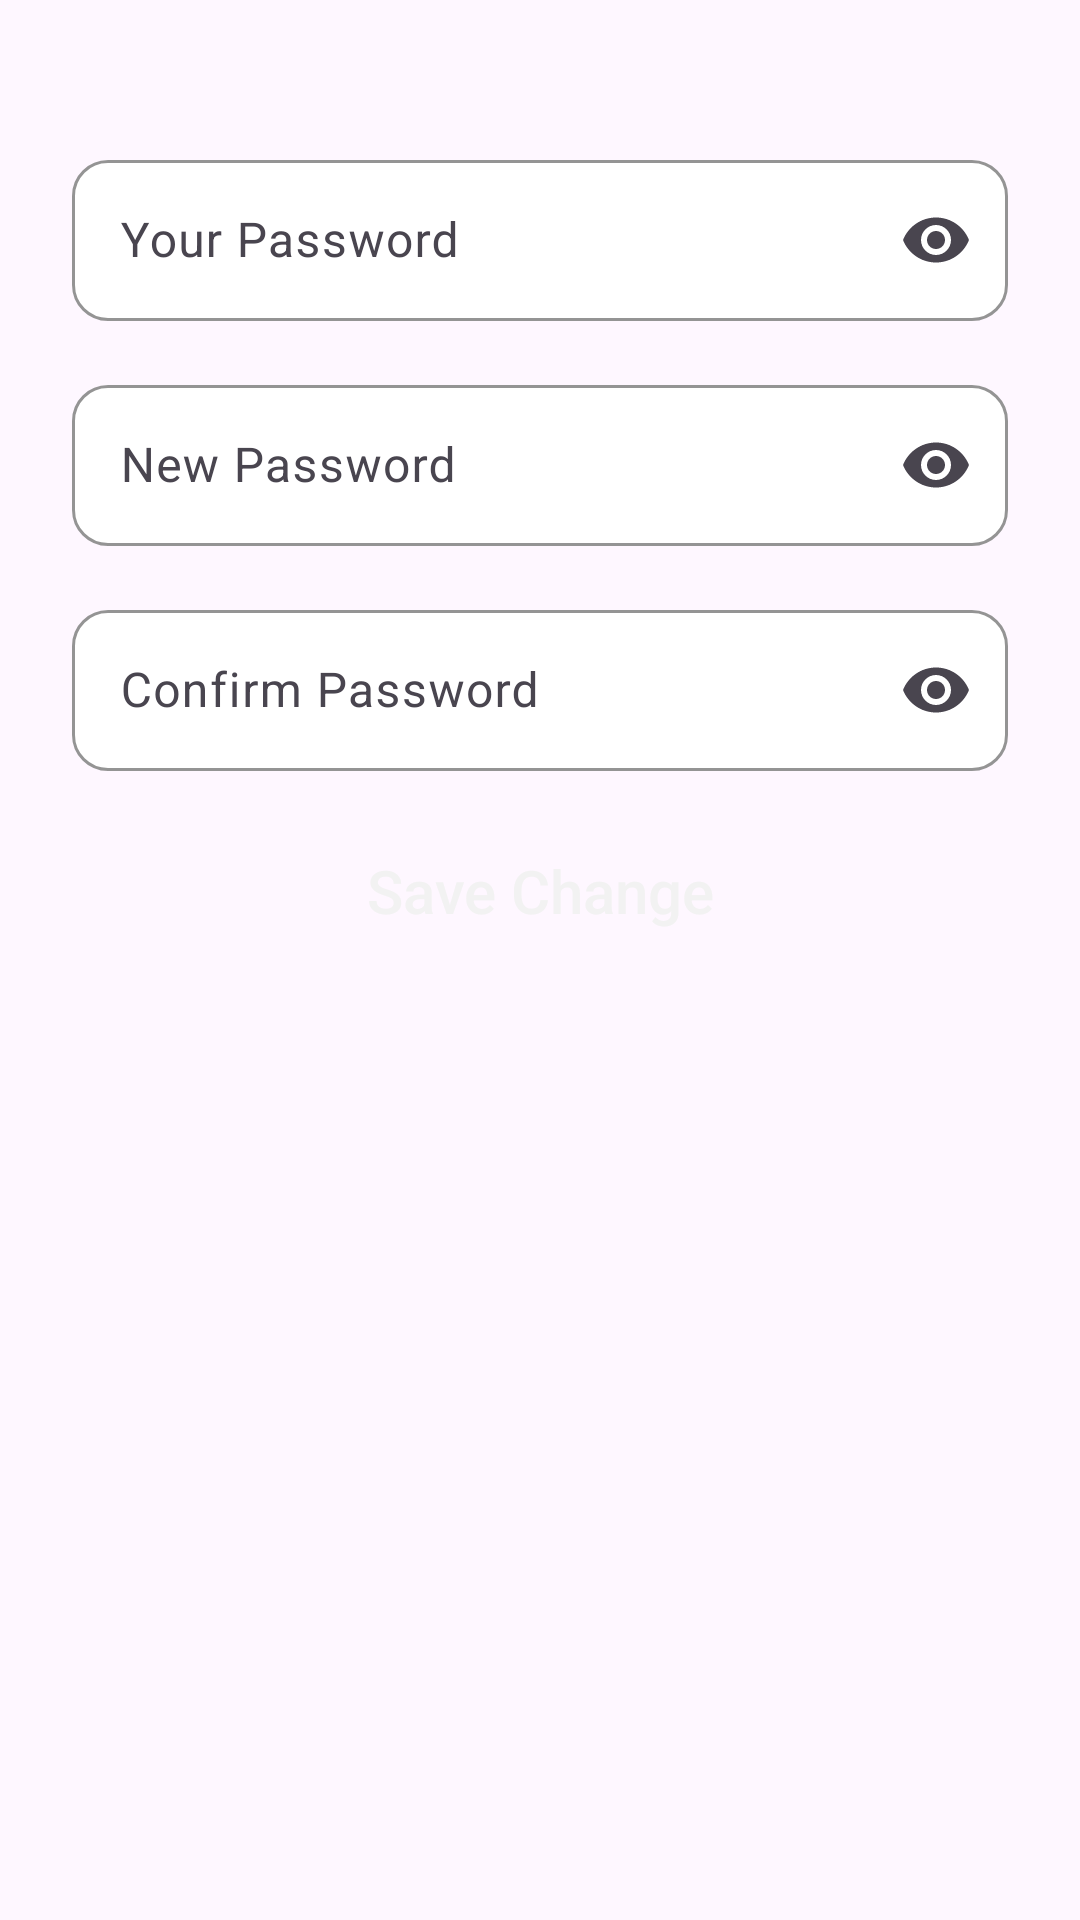

Reconstruct the res/layout file that produces this screen, plus the resources it refers to.
<!-- AndroidManifest.xml: application theme Theme.WeNews -->
<!-- res/layout/fragment_change_password.xml -->
<?xml version="1.0" encoding="utf-8"?>
<layout xmlns:android="http://schemas.android.com/apk/res/android"
    xmlns:app="http://schemas.android.com/apk/res-auto"
    xmlns:tools="http://schemas.android.com/tools">

    <data>
        <variable
            name="viewModel"
            type="com.nourelden515.wenews.ui.settings.SettingsViewModel" />
    </data>
    <ScrollView
        android:layout_width="match_parent"
        android:layout_height="match_parent">

        <androidx.constraintlayout.widget.ConstraintLayout
            android:layout_width="match_parent"
            android:layout_height="wrap_content"
            android:layout_margin="@dimen/margin_giant"
            android:paddingBottom="@dimen/padding_medium">

            <com.google.android.material.textfield.TextInputLayout
                android:id="@+id/your_pass"
                style="@style/TextInputLayout"
                android:layout_width="0dp"
                android:layout_height="wrap_content"
                android:layout_marginTop="@dimen/margin_giant"
                app:endIconCheckable="true"
                app:endIconMode="password_toggle"
                app:hintAnimationEnabled="false"
                android:hint="@string/your_password"
                app:layout_constraintEnd_toEndOf="parent"
                app:layout_constraintStart_toStartOf="parent"
                app:layout_constraintTop_toTopOf="parent"
                >

                <com.google.android.material.textfield.TextInputEditText
                    android:layout_width="match_parent"
                    android:layout_height="wrap_content"
                    android:inputType="textPassword"
                    android:paddingVertical="@dimen/padding_medium" />
            </com.google.android.material.textfield.TextInputLayout>

            <com.google.android.material.textfield.TextInputLayout
                android:id="@+id/new_pass"
                style="@style/TextInputLayout"
                android:layout_width="0dp"
                android:layout_height="wrap_content"
                android:hint="@string/new_password"
                app:endIconCheckable="true"
                app:endIconMode="password_toggle"
                app:hintAnimationEnabled="false"
                app:layout_constraintEnd_toEndOf="parent"
                app:layout_constraintStart_toStartOf="parent"
                app:layout_constraintTop_toBottomOf="@+id/your_pass">

                <com.google.android.material.textfield.TextInputEditText
                    android:layout_width="match_parent"
                    android:layout_height="wrap_content"
                    android:inputType="textPassword"
                    android:paddingVertical="@dimen/padding_medium" />

            </com.google.android.material.textfield.TextInputLayout>

            <com.google.android.material.textfield.TextInputLayout
                android:id="@+id/confirm_password"
                style="@style/TextInputLayout"
                android:layout_width="0dp"
                android:layout_height="wrap_content"
                android:hint="@string/confirm_password"
                app:endIconCheckable="true"
                app:endIconMode="password_toggle"
                app:hintAnimationEnabled="false"
                app:layout_constraintEnd_toEndOf="parent"
                app:layout_constraintStart_toStartOf="parent"
                app:layout_constraintTop_toBottomOf="@+id/new_pass">

                <com.google.android.material.textfield.TextInputEditText
                    android:layout_width="match_parent"
                    android:layout_height="wrap_content"
                    android:inputType="textPassword"
                    android:paddingVertical="@dimen/padding_medium" />

            </com.google.android.material.textfield.TextInputLayout>

            <Button
                android:id="@+id/save"
                android:layout_width="match_parent"
                android:layout_height="wrap_content"
                android:layout_margin="@dimen/margin_medium"
                android:background="@drawable/btn_shape"
                android:text="@string/save"
                android:textAllCaps="false"
                android:textSize="@dimen/text_size_large"
                android:textColor="@color/white_500"
                app:backgroundTint="@null"
                app:layout_constraintEnd_toEndOf="parent"
                app:layout_constraintStart_toStartOf="parent"
                app:layout_constraintTop_toBottomOf="@id/confirm_password"
                tools:layout_editor_absoluteY="534dp" />
        </androidx.constraintlayout.widget.ConstraintLayout>
    </ScrollView>
</layout>
<!-- resources referenced by this layout -->
<resources>
  <color name="white_500">#F2F2F2</color>
  <dimen name="margin_giant">24dp</dimen>
  <dimen name="margin_medium">16dp</dimen>
  <dimen name="padding_medium">16dp</dimen>
  <dimen name="text_size_large">20sp</dimen>
  <string name="confirm_password">Confirm Password</string>
  <string name="new_password">New Password</string>
  <string name="save">Save Change</string>
  <string name="your_password">Your Password</string>
  <style name="TextInputLayout" parent="ThemeOverlay.Material3.TextInputEditText.OutlinedBox.Dense">
          <item name="boxCornerRadiusBottomEnd">12dp</item>
          <item name="boxCornerRadiusBottomStart">12dp</item>
          <item name="boxCornerRadiusTopEnd">12dp</item>
          <item name="boxCornerRadiusTopStart">12dp</item>
          <item name="hintTextColor">@color/black</item>
          <item name="android:layout_marginTop">@dimen/margin_medium</item>
          <item name="android:textColor">@color/white</item>
          <item name="android:textSize">16sp</item>
          <item name="boxStrokeWidth">1dp</item>
          <item name="boxBackgroundMode">outline</item>
          <item name="boxBackgroundColor">@color/white</item>
          <item name="boxStrokeColor">@color/red</item>
      </style>
  <style name="Theme.WeNews" parent="Theme.Material3.Light.NoActionBar">
          
          <item name="colorPrimary">@color/red</item>
          <item name="colorPrimaryVariant">@color/white</item>
          <item name="colorOnPrimary">@color/white</item>
          
          <item name="colorSecondary">@color/red</item>
          <item name="colorSecondaryVariant">@color/red</item>
          <item name="colorOnSecondary">@color/black_400</item>
          
          <item name="android:statusBarColor">@android:color/transparent</item>
          
  
          <item name="windowActionBarOverlay">true</item>
      </style>
  <color name="black">#FF000000</color>
  <color name="white">#FFFFFFFF</color>
  <color name="red">#AD1111</color>
  <color name="black_400">#3D3D3D</color>
</resources>
